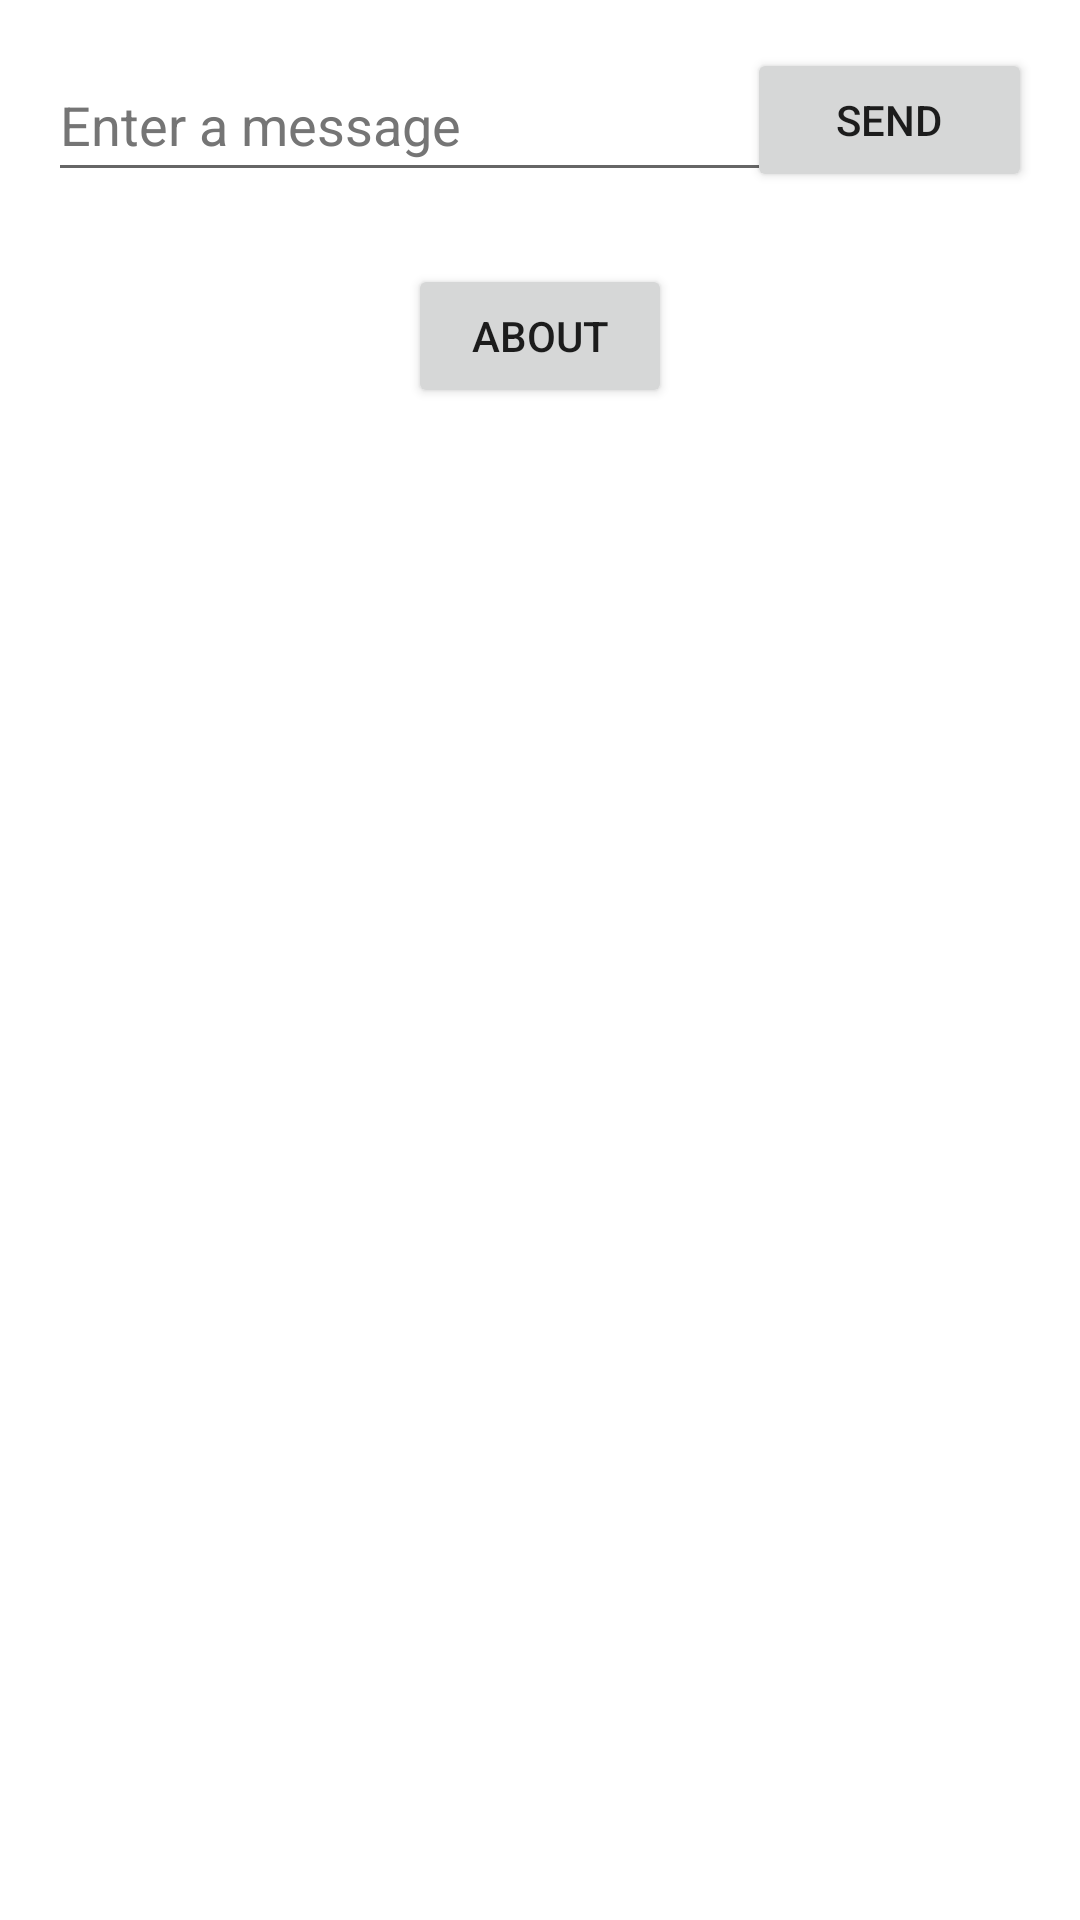

Android layout source for this screen:
<!-- AndroidManifest.xml: application theme Theme.MyApplication -->
<!-- res/layout/activity_main.xml -->
<?xml version="1.0" encoding="utf-8"?>

<androidx.constraintlayout.widget.ConstraintLayout xmlns:android="http://schemas.android.com/apk/res/android"
    xmlns:app="http://schemas.android.com/apk/res-auto"
    xmlns:tools="http://schemas.android.com/tools"
    android:layout_width="match_parent"
    android:layout_height="match_parent"
    tools:context=".MainActivity">

    <Button
        android:id="@+id/button"
        android:layout_width="95dp"
        android:layout_height="48dp"
        android:layout_marginTop="16dp"
        android:layout_marginEnd="16dp"
        android:onClick="sendMessage"
        android:text="@string/button_send"
        app:layout_constraintEnd_toEndOf="parent"
        app:layout_constraintTop_toTopOf="parent" />

    <EditText
        android:id="@+id/textInput"
        android:layout_width="271dp"
        android:layout_height="48dp"
        android:layout_marginStart="16dp"
        android:layout_marginTop="16dp"
        android:allowUndo="true"
        android:autofillHints=""
        android:ems="10"
        android:fadingEdge="horizontal|vertical"
        android:hint="@string/edit_message"
        android:inputType="textPersonName"
        android:textColorHint="#757575"
        app:layout_constraintStart_toStartOf="parent"
        app:layout_constraintTop_toTopOf="parent" />

    <Button
        android:id="@+id/button_about"
        android:layout_width="wrap_content"
        android:layout_height="wrap_content"
        android:layout_marginTop="24dp"
        android:onClick="AboutPage"
        android:text="About"
        app:layout_constraintEnd_toEndOf="parent"
        app:layout_constraintStart_toStartOf="parent"
        app:layout_constraintTop_toBottomOf="@+id/textInput" />

</androidx.constraintlayout.widget.ConstraintLayout>
<!-- resources referenced by this layout -->
<resources>
  <string name="button_send">Send</string>
  <string name="edit_message">Enter a message</string>
  <style name="Theme.MyApplication" parent="Theme.MaterialComponents.DayNight.DarkActionBar">
          
          <item name="colorPrimary">@color/gray</item>
          <item name="colorPrimaryVariant">@color/gray</item>
          <item name="colorOnPrimary">@color/white</item>
          
          <item name="colorSecondary">@color/black</item>
          <item name="colorSecondaryVariant">@color/teal_700</item>
          <item name="colorOnSecondary">@color/purple_700</item>
          
          <item name="android:statusBarColor">@color/gray</item>
          
      </style>
  <color name="gray">#393939</color>
  <color name="white">#FFFFFFFF</color>
  <color name="black">#FF000000</color>
  <color name="teal_700">#FF018786</color>
  <color name="purple_700">#FF3700B3</color>
</resources>
